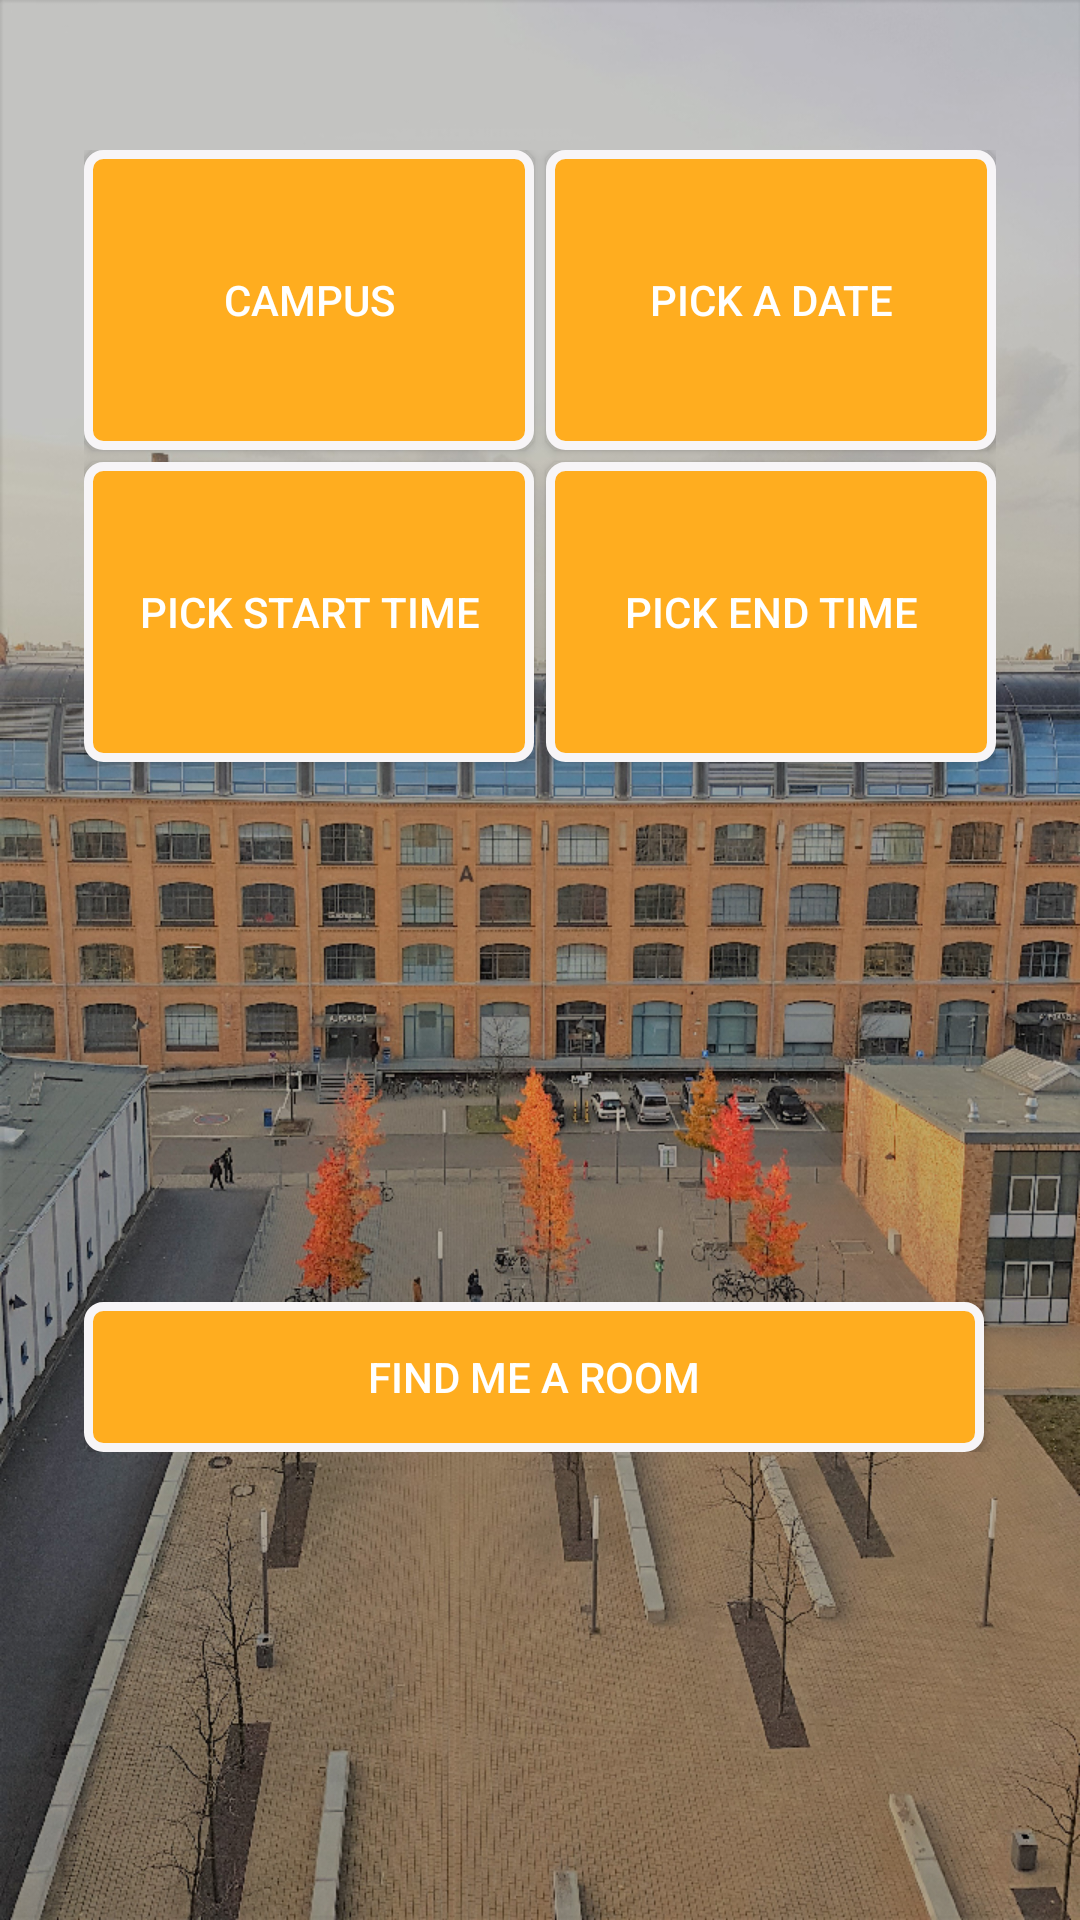

Write the Android layout XML for this screen, with the resource values it uses.
<!-- AndroidManifest.xml: application theme AppTheme -->
<!-- res/layout/activity_room_search.xml -->
<?xml version="1.0" encoding="utf-8"?>
<LinearLayout xmlns:android="http://schemas.android.com/apk/res/android"
    xmlns:tools="http://schemas.android.com/tools"
    android:id="@+id/activity_room_search"
    android:orientation="vertical"
    android:layout_width="match_parent"
    android:layout_height="match_parent"
    android:paddingTop="50dp"
    android:paddingLeft="10dp"
    android:paddingRight="10dp"
    tools:context="s53324_s53849.lsf_app.gui.rooms.RoomSearchActivity"
    android:background="@drawable/backgroundhtw">

    <RelativeLayout
        android:layout_width="wrap_content"
        android:layout_height="wrap_content"
        android:background="#00000000"
        android:layout_gravity="center_horizontal">

        // CAMPUS
        <Button
            android:id="@+id/Button_campus"
            android:background="@drawable/buttonshape"
            android:text="@string/button_pick_campus"
            android:textColor="@android:color/white"
            android:layout_width="150dp"
            android:layout_height="100dp"
            android:layout_alignParentTop="true"
            android:layout_alignParentLeft="true"
            android:layout_marginRight="2dp"
            android:layout_marginBottom="2dp"/>

        // Date
        <Button
            android:id="@+id/Button_DatePicker"
            android:text="@string/button_pick_a_date"
            android:background="@drawable/buttonshape"
            android:textColor="@android:color/white"
            android:layout_width="150dp"
            android:layout_height="100dp"
            android:layout_toRightOf="@id/Button_campus"
            android:layout_marginLeft="2dp"
            android:layout_marginBottom="2dp"/>

        // START_TIME
        <Button
            android:id="@+id/Button_startTime"
            android:text="@string/button_pick_start_time"
            android:background="@drawable/buttonshape"
            android:textColor="@android:color/white"
            android:layout_width="150dp"
            android:layout_height="100dp"
            android:layout_below="@id/Button_campus"
            android:layout_marginTop="2dp"
            android:layout_marginRight="2dp"/>

        // END_TIME
        <Button
            android:id="@+id/Button_endTime"
            android:text="@string/button_pick_end_time"
            android:textColor="@android:color/white"
            android:background="@drawable/buttonshape"
            android:layout_width="150dp"
            android:layout_height="100dp"
            android:layout_below="@id/Button_DatePicker"
            android:layout_toRightOf="@id/Button_startTime"
            android:layout_marginTop="2dp"
            android:layout_marginLeft="2dp"/>

        <Button
            android:id="@+id/Button_FindRoom"
            android:text="@string/Button_find_me_a_room"
            android:textColor="@android:color/white"
            android:background="@drawable/buttonshape"
            android:layout_below="@id/Button_startTime"
            android:layout_width="300dp"
            android:layout_height="50dp"
            android:layout_marginTop="180dp"
            android:onClick="onClickFindRoom" />

    </RelativeLayout>



</LinearLayout>
<!-- resources referenced by this layout -->
<resources>
  <!-- drawable backgroundhtw: jpg bitmap (drawable, 798388 bytes) -->
  <!-- drawable buttonshape (drawable) -->
  <?xml version="1.0" encoding="utf-8"?>
  <shape xmlns:android="http://schemas.android.com/apk/res/android" android:shape="rectangle" >
      <corners
          android:radius="5dp"
          />
      <solid
          android:color="@color/colorButtonBackground"
          />
      <padding
          android:left="0dp"
          android:top="0dp"
          android:right="0dp"
          android:bottom="0dp"
          />
      <size
          android:width="150dp"
          android:height="100dp"
          />
      <stroke
          android:width="3dp"
          android:color="#F7F5F7"
          />
  </shape>
  <string name="Button_find_me_a_room">Find me a room</string>
  <string name="button_pick_a_date">Pick a date</string>
  <string name="button_pick_campus">Campus</string>
  <string name="button_pick_end_time">Pick end time</string>
  <string name="button_pick_start_time">Pick start time</string>
  <style name="AppTheme" parent="Theme.AppCompat.Light.NoActionBar">
          
          <item name="colorPrimary">@color/colorPrimary</item>
          <item name="colorPrimaryDark">@color/colorPrimaryDark</item>
          <item name="colorAccent">@color/colorButtonBackground</item>
      </style>
  <color name="colorButtonBackground">#FFAD1F</color>
  <color name="colorPrimary">#3F51B5</color>
  <color name="colorPrimaryDark">#303F9F</color>
</resources>
